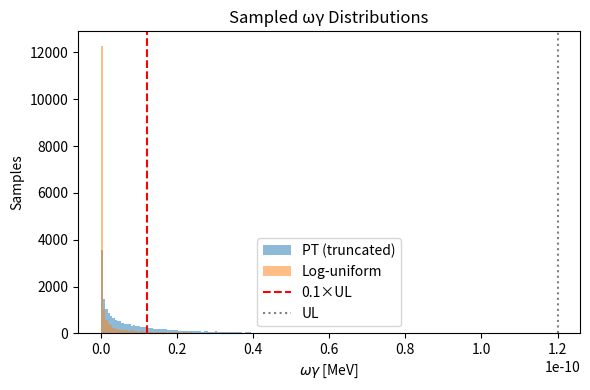
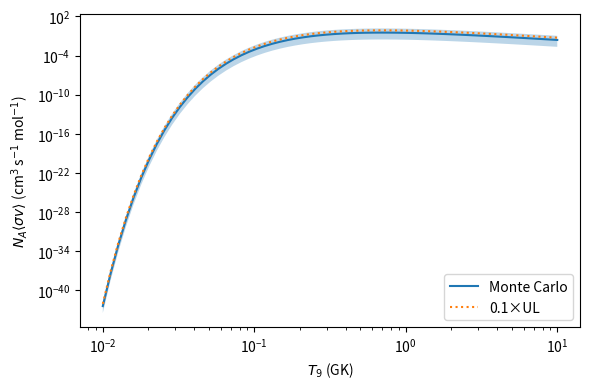

Write the Python code that produced these figures, in order.



import numpy as np
import pandas as pd 
import matplotlib.pyplot as plt
from scipy.stats import chi2



def narrow_res_rate(omega_gamma, Er, mu, T9):

    return 1.5399e11 * omega_gamma * mu**(-1.5) * T9**(-1.5) * np.exp(-11.605 * Er / T9)

def sample_PT_truncated(mean_val, UL, size):

    y_UL = UL / mean_val
    cdf_UL = chi2.cdf(y_UL, df=1)
    u = np.random.random(size=size) * cdf_UL
    y = chi2.ppf(u, df=1)
    return mean_val * y

def sample_log_uniform(UL, low_factor=1e-6, size=1):

    log_low = np.log10(UL * low_factor)
    log_high = np.log10(UL)
    return 10 ** np.random.uniform(log_low, log_high, size)


Er = 0.09          # 共振能量
mu = 0.962962963            # 约化质量 
omega_gamma_UL = 1.20E-10  # 上限 
omega_gamma_mean = 1.20E-11  # 期望值
Nsamp = 20000     
T9_grid = np.logspace(-2, 1, 60)  # 0.01 - 10 GK


print("Sampling...")
omega_PT = sample_PT_truncated(omega_gamma_mean, omega_gamma_UL, Nsamp)
omega_LU = sample_log_uniform(omega_gamma_UL, low_factor=1e-6, size=Nsamp)


omega_fixed01 = 0.1 * omega_gamma_UL


print("Computing rates...")
rates_PT = np.array([narrow_res_rate(omega_PT, Er, mu, T9) for T9 in T9_grid])
rates_LU = np.array([narrow_res_rate(omega_LU, Er, mu, T9) for T9 in T9_grid])
rate_fixed01 = np.array([narrow_res_rate(omega_fixed01, Er, mu, T9) for T9 in T9_grid])



def summarize(arr):
    return {
        "median": np.median(arr),
        "p16": np.percentile(arr, 16),
        "p84": np.percentile(arr, 84)
    }

df_PT = pd.DataFrame([summarize(rates_PT[i, :]) for i in range(len(T9_grid))])
df_LU = pd.DataFrame([summarize(rates_LU[i, :]) for i in range(len(T9_grid))])
df_PT["T9"] = df_LU["T9"] = T9_grid


plt.figure(figsize=(6,4))
plt.hist(omega_PT, bins=200, alpha=0.5, label="PT (truncated)")
plt.hist(omega_LU, bins=200, alpha=0.5, label="Log-uniform")
plt.axvline(omega_fixed01, color='r', ls='--', label='0.1×UL')

plt.axvline(omega_gamma_UL, color='grey', ls=':', label='UL')
plt.xlabel(r'$\omega\gamma$ [MeV]')
plt.ylabel('Samples')
plt.legend()
plt.title('Sampled ωγ Distributions')
plt.tight_layout()
plt.savefig("omega_gamma_samples.png", dpi=200)


plt.figure(figsize=(6,4))
plt.fill_between(T9_grid, df_PT["p16"], df_PT["p84"], alpha=0.3)
plt.plot(T9_grid, df_PT["median"], '-', label="Monte Carlo")
plt.plot(T9_grid, rate_fixed01, ':', label="0.1×UL")
plt.xscale('log')
plt.yscale('log')
plt.xlabel("$T_9$ (GK)")
plt.ylabel(r"$N_A\langle\sigma v\rangle$ (cm$^3$ s$^{-1}$ mol$^{-1}$)")
plt.legend()
plt.tight_layout()
plt.savefig("rate_vs_T9.png", dpi=200)


T9_sel = 0.1
idx_sel = np.argmin(np.abs(T9_grid - T9_sel))
print(f"\nNumeric example at T9={T9_sel:.2f} GK:")
print(f"PT: median={df_PT['median'][idx_sel]:.3e}, p16={df_PT['p16'][idx_sel]:.3e}, p84={df_PT['p84'][idx_sel]:.3e}")
print(f"Log-uniform: median={df_LU['median'][idx_sel]:.3e}, p16={df_LU['p16'][idx_sel]:.3e}, p84={df_LU['p84'][idx_sel]:.3e}")
print(f"Fixed 0.1×UL: {rate_fixed01[idx_sel]:.3e}")



out_df = pd.DataFrame({
    "T9": T9_grid,
    "PT_median": df_PT["median"],
    "PT_p16": df_PT["p16"],
    "PT_p84": df_PT["p84"],
    "LU_median": df_LU["median"],
    "LU_p16": df_LU["p16"],
    "LU_p84": df_LU["p84"],
    "Fixed01": rate_fixed01,
})
out_df.to_csv("rate_results.csv", index=False)
print("\nResults saved: rate_results.csv, omega_gamma_samples.png, rate_vs_T9.png")
